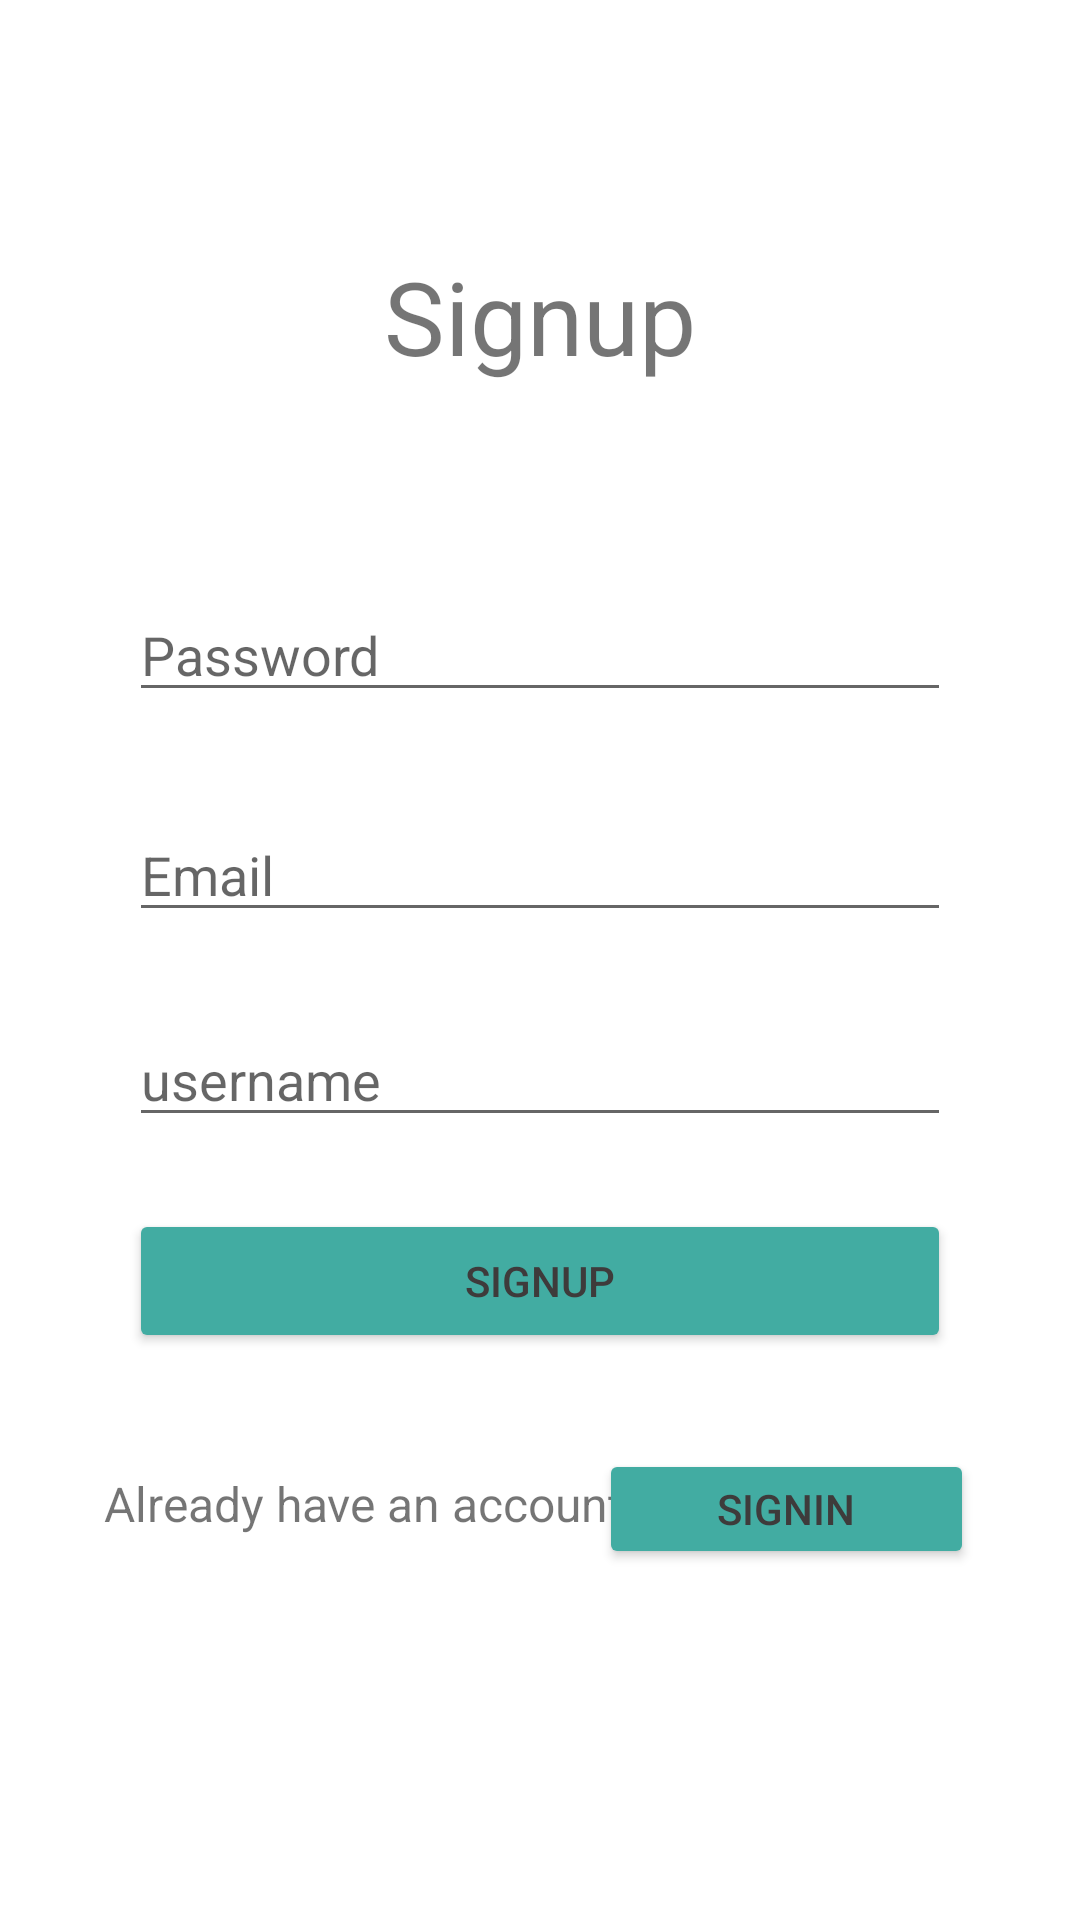

Reconstruct the res/layout file that produces this screen, plus the resources it refers to.
<!-- AndroidManifest.xml: application theme Theme.TaskMaster -->
<!-- res/layout/activity_signup.xml -->
<?xml version="1.0" encoding="utf-8"?>
<androidx.constraintlayout.widget.ConstraintLayout xmlns:android="http://schemas.android.com/apk/res/android"
    xmlns:app="http://schemas.android.com/apk/res-auto"
    xmlns:tools="http://schemas.android.com/tools"
    android:layout_width="match_parent"
    android:layout_height="match_parent"
    tools:context=".Signup">

    <TextView
        android:id="@+id/signup_main_lable"
        android:layout_width="150dp"
        android:layout_height="wrap_content"
        android:layout_marginBottom="23dp"
        android:text="@string/signup"
        android:textAlignment="center"
        android:textSize="34sp"
        app:layout_constraintBottom_toTopOf="@+id/signup_error_label"
        app:layout_constraintEnd_toEndOf="parent"
        app:layout_constraintStart_toStartOf="parent" />

    <EditText
        android:id="@+id/signup_password"
        android:layout_width="0dp"
        android:layout_height="wrap_content"
        android:layout_marginStart="43dp"
        android:layout_marginTop="26dp"
        android:layout_marginEnd="43dp"
        android:ems="10"
        android:hint="@string/password"
        android:importantForAutofill="no"
        android:inputType="textPassword"
        app:layout_constraintEnd_toEndOf="parent"
        app:layout_constraintStart_toStartOf="parent"
        app:layout_constraintTop_toBottomOf="@+id/signup_error_label" />

    <EditText
        android:id="@+id/signup_email"
        android:layout_width="0dp"
        android:layout_height="wrap_content"
        android:layout_marginStart="43dp"
        android:layout_marginTop="32dp"
        android:layout_marginEnd="43dp"
        android:ems="10"
        android:hint="@string/email"
        android:importantForAutofill="no"
        android:inputType="textEmailAddress"
        app:layout_constraintEnd_toEndOf="parent"
        app:layout_constraintStart_toStartOf="parent"
        app:layout_constraintTop_toBottomOf="@+id/signup_password" />

    <EditText
        android:id="@+id/signup_username"
        android:layout_width="0dp"
        android:layout_height="wrap_content"
        android:layout_marginStart="43dp"
        android:layout_marginTop="27dp"
        android:layout_marginEnd="43dp"
        android:ems="10"
        android:hint="@string/username"
        android:importantForAutofill="no"
        android:inputType="textPersonName"
        app:layout_constraintEnd_toEndOf="parent"
        app:layout_constraintStart_toStartOf="parent"
        app:layout_constraintTop_toBottomOf="@+id/signup_email" />

    <Button
        android:id="@+id/signup_btn"
        android:layout_width="0dp"
        android:layout_height="wrap_content"
        android:layout_marginStart="43dp"
        android:layout_marginTop="24dp"
        android:layout_marginEnd="43dp"
        android:backgroundTint="@color/button_primary"
        android:text="@string/signup"
        android:textColor="@color/button_test"
        app:layout_constraintEnd_toEndOf="parent"
        app:layout_constraintStart_toStartOf="parent"
        app:layout_constraintTop_toBottomOf="@+id/signup_username" />

    <TextView
        android:id="@+id/signup_signin_label"
        android:layout_width="175dp"
        android:layout_height="40dp"
        android:layout_marginTop="28dp"
        android:gravity="center"
        android:text="@string/already_have_an_account"
        android:textSize="16sp"
        app:layout_constraintBottom_toBottomOf="parent"
        app:layout_constraintEnd_toEndOf="parent"
        app:layout_constraintHorizontal_bias="0.182"
        app:layout_constraintStart_toStartOf="parent"
        app:layout_constraintTop_toBottomOf="@+id/signup_btn"
        app:layout_constraintVertical_bias="0.019" />

    <Button
        android:id="@+id/signup_signin_btn"
        android:layout_width="125dp"
        android:layout_height="40dp"
        android:layout_marginTop="32dp"
        android:backgroundTint="@color/button_primary"
        android:text="@string/signin"
        android:textColor="@color/button_test"
        app:layout_constraintBottom_toBottomOf="parent"
        app:layout_constraintEnd_toEndOf="parent"
        app:layout_constraintHorizontal_bias="0.849"
        app:layout_constraintStart_toStartOf="parent"
        app:layout_constraintTop_toBottomOf="@+id/signup_btn"
        app:layout_constraintVertical_bias="0.0" />

    <TextView
        android:id="@+id/signup_error_label"
        android:layout_width="0dp"
        android:layout_height="wrap_content"
        android:layout_marginStart="43dp"
        android:layout_marginTop="151dp"
        android:layout_marginEnd="43dp"
        app:layout_constraintEnd_toEndOf="parent"
        app:layout_constraintStart_toStartOf="parent"
        app:layout_constraintTop_toTopOf="parent" />

</androidx.constraintlayout.widget.ConstraintLayout>
<!-- resources referenced by this layout -->
<resources>
  <color name="button_primary">#42ACA2</color>
  <color name="button_test">#3E3B3B</color>
  <string name="already_have_an_account">Already have an account</string>
  <string name="email">Email</string>
  <string name="password">Password</string>
  <string name="signin">Signin</string>
  <string name="signup">Signup</string>
  <string name="username">username</string>
  <style name="Theme.TaskMaster" parent="Theme.MaterialComponents.DayNight.DarkActionBar">
          
          <item name="colorPrimary">#116998</item>
          <item name="colorPrimaryVariant">#000000</item>
          <item name="colorOnPrimary">@color/white</item>
          
          <item name="colorSecondary">@color/teal_200</item>
          <item name="colorSecondaryVariant">@color/teal_700</item>
          <item name="colorOnSecondary">@color/black</item>
          
          <item name="android:statusBarColor" tools:targetApi="l">?attr/colorPrimaryVariant</item>
          
      </style>
  <color name="white">#FFFFFFFF</color>
  <color name="teal_200">#FF03DAC5</color>
  <color name="teal_700">#FF018786</color>
  <color name="black">#FF000000</color>
</resources>
